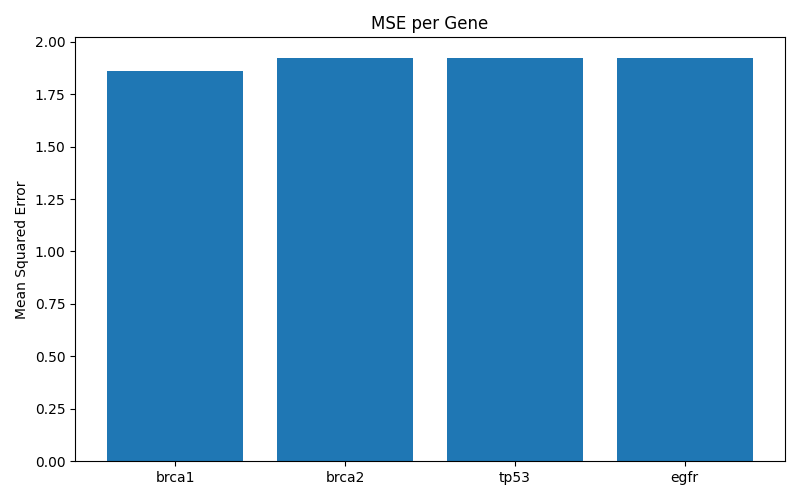

The table this chart was drawn from, first rows:
Gene, MSE
brca1, 1.861
brca2, 1.925
tp53, 1.925
egfr, 1.925
